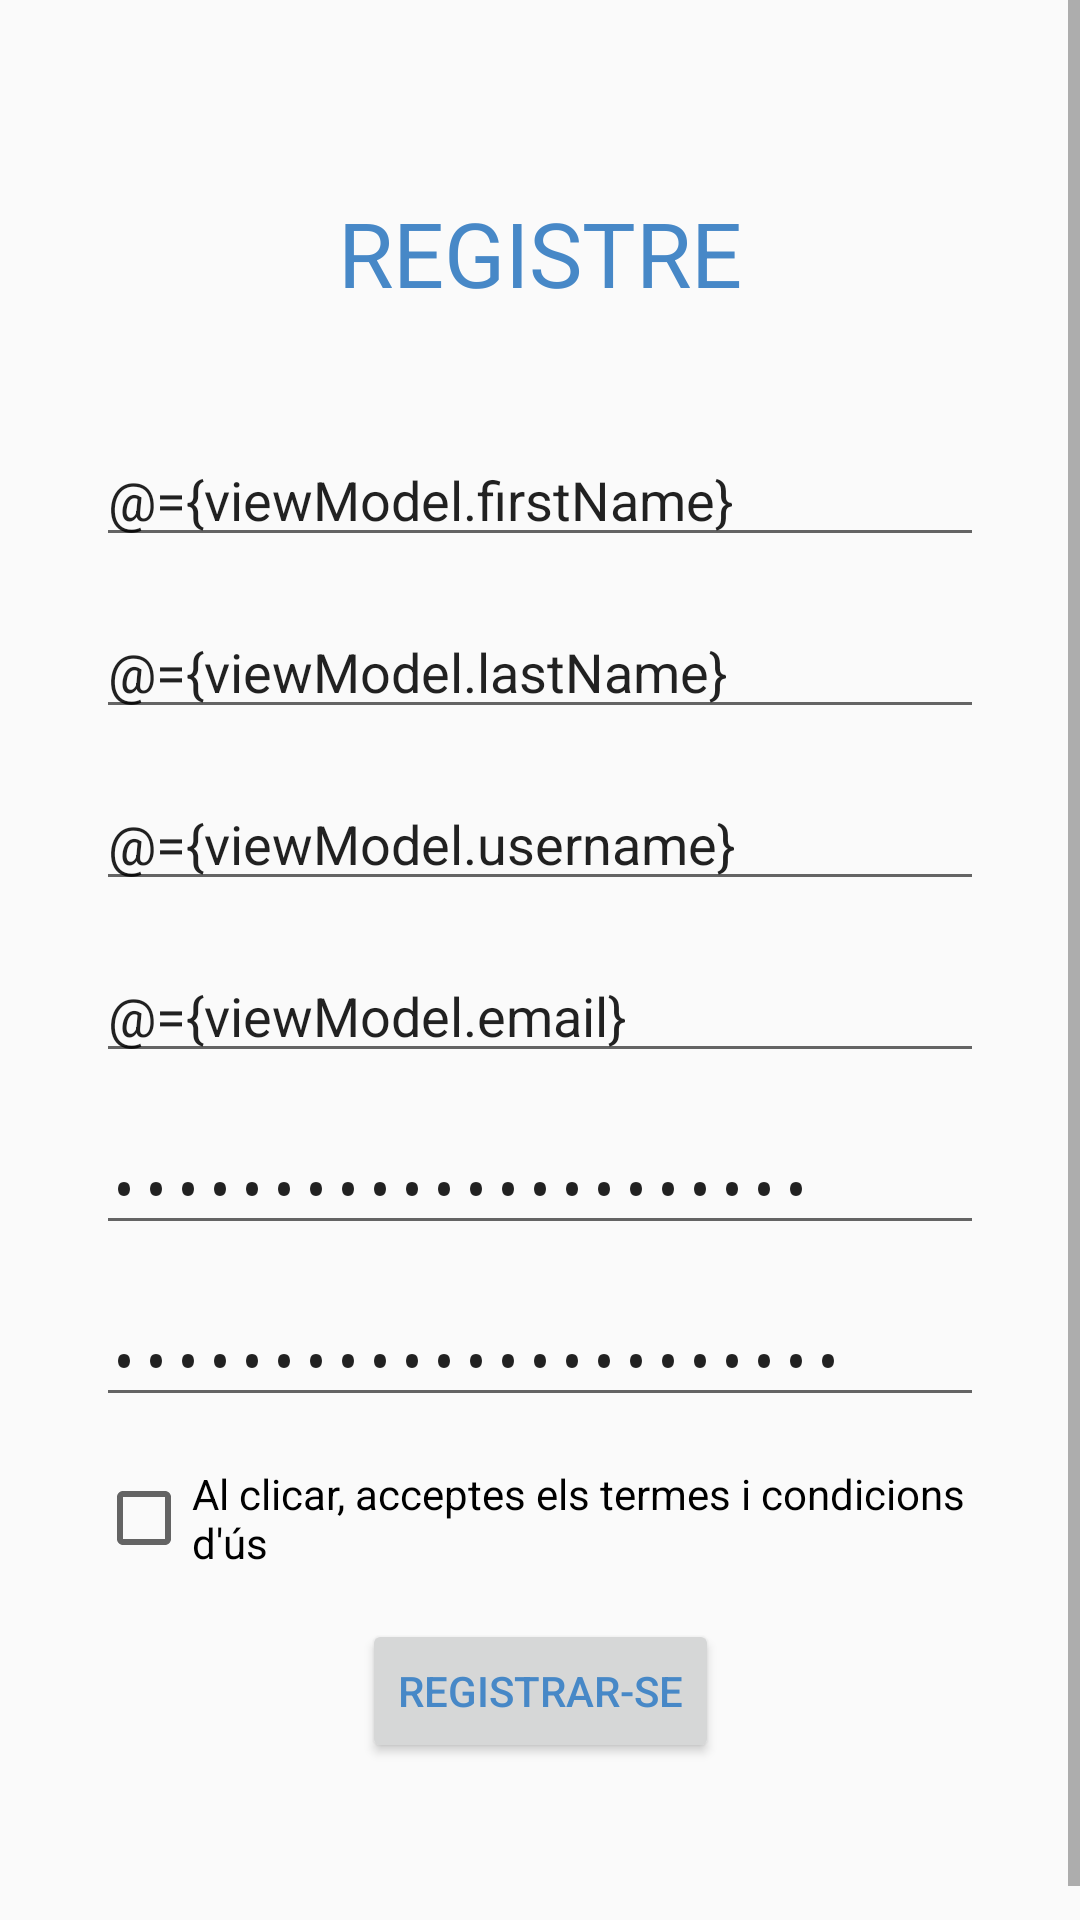

Produce the Android XML layout that renders to this screen, including the resource entries it uses.
<!-- AndroidManifest.xml: application theme AppTheme -->
<!-- res/layout/activity_register.xml -->
<?xml version="1.0" encoding="utf-8"?>
<layout xmlns:tools="http://schemas.android.com/tools"
    xmlns:android="http://schemas.android.com/apk/res/android"
    xmlns:app="http://schemas.android.com/apk/res-auto">

    <data>
        <variable
            name="viewModel"
            type="dam.anoiashopping.gtidic.udl.cat.viewmodels.RegisterViewModel" />
    </data>

    <ScrollView
        android:layout_width="match_parent"
        android:layout_height="match_parent">

        <androidx.constraintlayout.widget.ConstraintLayout
            android:layout_width="match_parent"
            android:layout_height="wrap_content"
            tools:context=".views.Activities.RegisterActivity">

            <TextView
                android:id="@+id/t_Register"
                android:layout_width="wrap_content"
                android:layout_height="wrap_content"
                android:layout_marginTop="64dp"
                android:text="@string/singInTop"
                android:textColor="#4788C7"
                android:textSize="30sp"
                app:layout_constraintEnd_toEndOf="parent"
                app:layout_constraintStart_toStartOf="parent"
                app:layout_constraintTop_toTopOf="parent" />

            <EditText
                android:id="@+id/i_FirstName"
                android:layout_width="0dp"
                android:layout_height="wrap_content"
                android:layout_marginStart="32dp"
                android:layout_marginLeft="32dp"
                android:layout_marginTop="40dp"
                android:layout_marginEnd="32dp"
                android:layout_marginRight="32dp"
                android:ems="10"
                android:hint="@string/firstName"
                android:importantForAutofill="no"
                android:inputType="textPersonName"
                android:text="@={viewModel.firstName}"
                app:layout_constraintEnd_toEndOf="parent"
                app:layout_constraintStart_toStartOf="parent"
                app:layout_constraintTop_toBottomOf="@+id/t_Register" />

            <EditText
                android:id="@+id/i_LastName"
                android:layout_width="0dp"
                android:layout_height="wrap_content"
                android:layout_marginTop="16dp"
                android:ems="10"
                android:hint="@string/lastName"
                android:importantForAutofill="no"
                android:inputType="textPersonName"
                android:text="@={viewModel.lastName}"
                app:layout_constraintEnd_toEndOf="@+id/i_FirstName"
                app:layout_constraintStart_toStartOf="@+id/i_FirstName"
                app:layout_constraintTop_toBottomOf="@+id/i_FirstName" />

            <EditText
                android:id="@+id/i_UserName"
                android:layout_width="0dp"
                android:layout_height="wrap_content"
                android:layout_marginTop="16dp"
                android:ems="10"
                android:hint="@string/username"
                android:importantForAutofill="no"
                android:inputType="textPersonName"
                android:text="@={viewModel.username}"
                app:layout_constraintEnd_toEndOf="@+id/i_LastName"
                app:layout_constraintStart_toStartOf="@+id/i_LastName"
                app:layout_constraintTop_toBottomOf="@+id/i_LastName" />

            <EditText
                android:id="@+id/i_Email"
                android:layout_width="0dp"
                android:layout_height="wrap_content"
                android:layout_marginTop="16dp"
                android:ems="10"
                android:hint="@string/email"
                android:importantForAutofill="no"
                android:inputType="textEmailAddress"
                android:text="@={viewModel.email}"
                app:layout_constraintEnd_toEndOf="@+id/i_UserName"
                app:layout_constraintStart_toStartOf="@+id/i_UserName"
                app:layout_constraintTop_toBottomOf="@+id/i_UserName" />

            <EditText
                android:id="@+id/i_Password1"
                android:layout_width="0dp"
                android:layout_height="wrap_content"
                android:layout_marginTop="16dp"
                android:ems="10"
                android:hint="@string/password"
                android:importantForAutofill="no"
                android:inputType="textPassword"
                android:text="@={viewModel.password}"
                app:layout_constraintEnd_toEndOf="@+id/i_Email"
                app:layout_constraintStart_toStartOf="@+id/i_Email"
                app:layout_constraintTop_toBottomOf="@+id/i_Email" />

            <EditText
                android:id="@+id/i_Password2"
                android:layout_width="0dp"
                android:layout_height="wrap_content"
                android:layout_marginTop="16dp"
                android:ems="10"
                android:hint="@string/passwordRepeat"
                android:importantForAutofill="no"
                android:inputType="textPassword"
                android:text="@={viewModel.password2}"
                app:layout_constraintEnd_toEndOf="@+id/i_Password1"
                app:layout_constraintStart_toStartOf="@+id/i_Password1"
                app:layout_constraintTop_toBottomOf="@+id/i_Password1" />

            <CheckBox
                android:id="@+id/c_AcceptConditions"
                android:layout_width="0dp"
                android:layout_height="wrap_content"
                android:layout_marginTop="16dp"
                android:text="@string/conditions"
                app:layout_constraintEnd_toEndOf="@+id/i_Password2"
                app:layout_constraintStart_toStartOf="@+id/i_Password2"
                app:layout_constraintTop_toBottomOf="@+id/i_Password2" />

            <Button
                android:id="@+id/b_registrarse"
                android:layout_width="wrap_content"
                android:layout_height="wrap_content"
                android:layout_marginTop="16dp"
                android:layout_marginBottom="64dp"
                android:onClick="@{() -> viewModel.onRegister()}"
                android:text="@string/singInButton"
                app:layout_constraintBottom_toBottomOf="parent"
                app:layout_constraintEnd_toEndOf="@+id/c_AcceptConditions"
                app:layout_constraintStart_toStartOf="@+id/c_AcceptConditions"
                app:layout_constraintTop_toBottomOf="@+id/c_AcceptConditions"
                android:textColor="#4788C7"
                app:backgroundTint="#98CCFD"/>

        </androidx.constraintlayout.widget.ConstraintLayout>
    </ScrollView>
</layout>
<!-- resources referenced by this layout -->
<resources>
  <string name="conditions">Al clicar, acceptes els termes i condicions d\'ús</string>
  <string name="email">Correu Electrònic</string>
  <string name="firstName">Nom</string>
  <string name="lastName">Cognom</string>
  <string name="password">Contrassenya</string>
  <string name="passwordRepeat">Repetir Contrassenya</string>
  <string name="singInButton">Registrar-se</string>
  <string name="singInTop">REGISTRE</string>
  <string name="username">Nom d\'Usuari</string>
  <style name="AppTheme" parent="Theme.AppCompat.Light.DarkActionBar">
          <item name="colorPrimary">@color/Blau1</item>
          <item name="colorPrimaryDark">@color/Blau2</item>
          <item name="colorAccent">@color/Blau3</item>
      </style>
  <color name="Blau1">#FF98CCFD</color>
  <color name="Blau2">#FF4788C7</color>
  <color name="Blau3">#FF4C61C5</color>
</resources>
